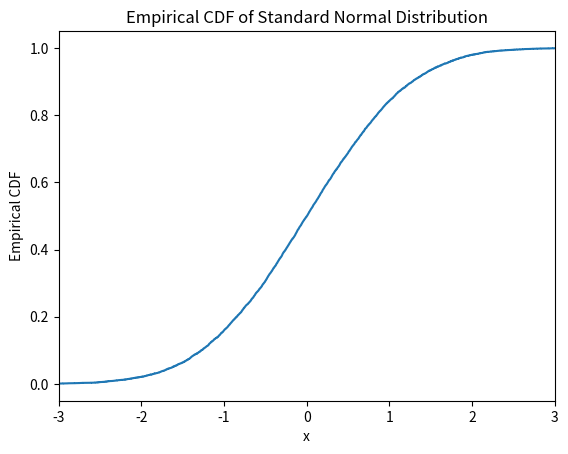

Python code for this plot:
import numpy as np
import matplotlib.pyplot as plt

# Set a sufficiently large n
n = 10000

# Generate n samples from a standard normal distribution
Z = np.random.randn(n)

# Calculate the empirical CDF
sorted_Z = np.sort(Z)
empirical_cdf = np.arange(1, n + 1) / float(n)

# Plot the empirical CDF
plt.step(sorted_Z, empirical_cdf)
plt.title('Empirical CDF of Standard Normal Distribution')
plt.xlabel('x')
plt.ylabel('Empirical CDF')
plt.xlim(-3, 3)
plt.show()


# Question 6) 1. 
# # Defining the matrix A and vectors b and c
# A = np.array([[0, 2, 4], 
#               [2, 4, 2], 
#               [3, 3, 1]])
# b = np.array([-2, -2, -4])
# c = np.array([1, 1, 1])

# # Check if A is invertible (determinant not equal to zero)
# if np.linalg.det(A) != 0:
#     # Computing the inverse of A
#     A_inv = np.linalg.inv(A)

#     # Computing A_inv * b and A * c
#     A_inv_b = np.dot(A_inv, b)
#     A_c = np.dot(A, c)

#     # Printing the results
#     print("Inverse of A (A^-1):\n", A_inv)
#     print("Product of A^-1 and b (A^-1 * b):\n", A_inv_b)
#     print("Product of A and c (A * c):\n", A_c)
# else:
#     print("Matrix A is not invertible.")
